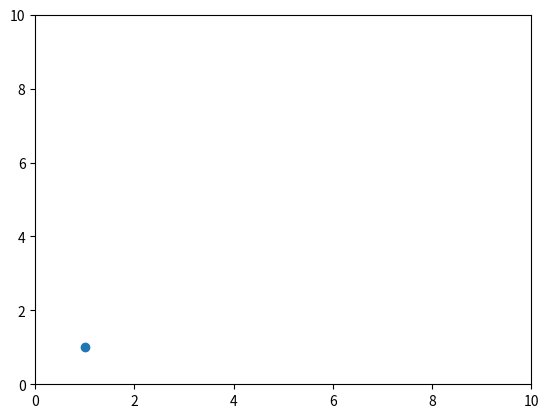

Write the Python code that produced this figure.
import matplotlib.pyplot as plt
import numpy as np
from matplotlib.animation import FuncAnimation

fig, ax = plt.subplots()
ax.axis([0, 10, 0, 10])

# Initial position and velocities
x, y = 1, 1
vx, vy = 200, 170

point, = ax.plot(x, y, marker="o")  # Note the comma after "point" to unpack the tuple

def update(i):
    global x, y, vx, vy # To access and modify the variables outside the function scope
    x += 0.001 * vx
    if 0 > x or 10 < x:
            vx = -vx
    y += 0.001 * vy
    if 0 > y or 10 < y:
            vy = -vy

    point.set_data(x, y)  # Set data for the point
    return point,

ani = FuncAnimation(fig, update, interval=1)

plt.show()